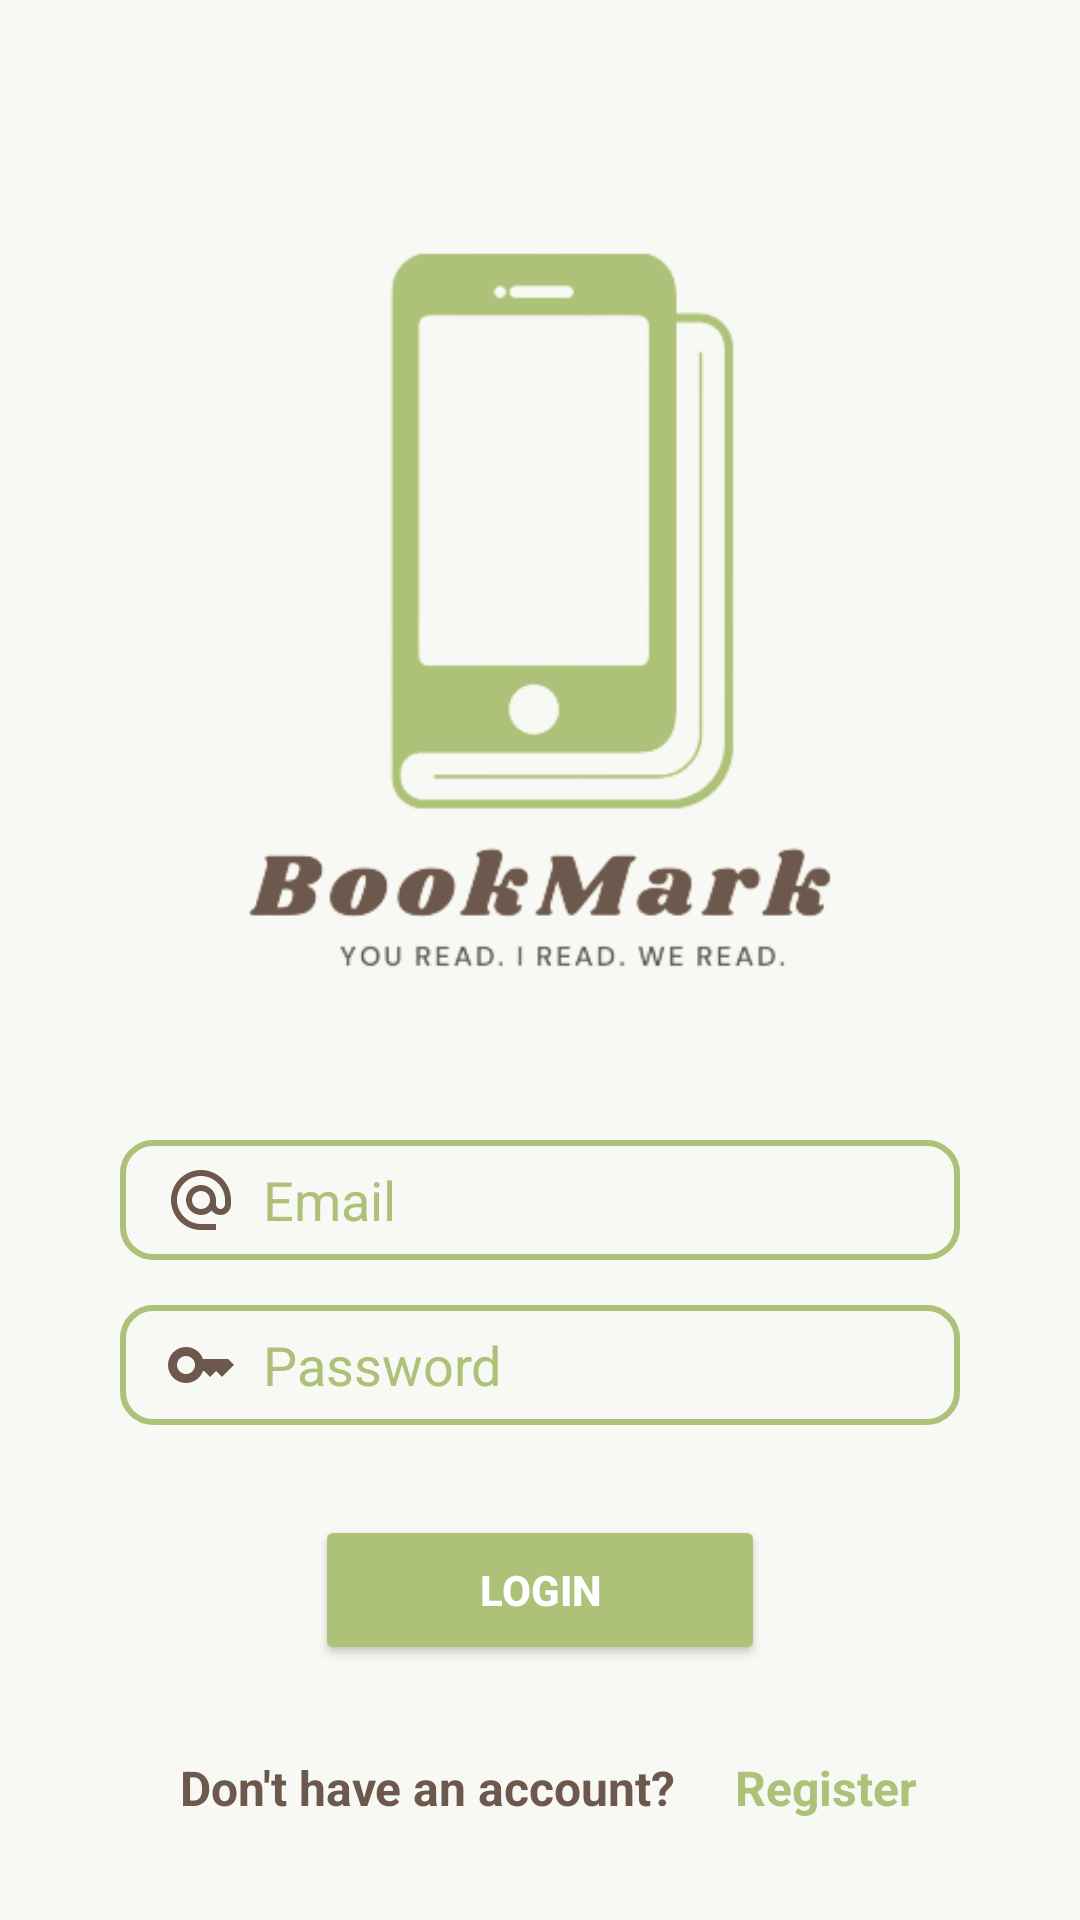

Reconstruct the res/layout file that produces this screen, plus the resources it refers to.
<!-- AndroidManifest.xml: application theme Theme.BookMark -->
<!-- res/layout/activity_log_in.xml -->
<?xml version="1.0" encoding="utf-8"?>
<RelativeLayout xmlns:android="http://schemas.android.com/apk/res/android"
    xmlns:app="http://schemas.android.com/apk/res-auto"
    xmlns:tools="http://schemas.android.com/tools"
    android:layout_width="match_parent"
    android:layout_height="match_parent"
    tools:context=".LogIn"
    android:background="@color/background">

    <ImageView
        android:id="@+id/logo"
        android:layout_width="350dp"
        android:layout_height="350dp"
        android:layout_centerHorizontal="true"
        android:layout_marginTop="30dp"
        android:src="@drawable/logo1"
        tools:ignore="ImageContrastCheck"
        />


    <EditText
        android:id="@+id/edt_email"
        android:layout_width="match_parent"
        android:layout_height="40dp"
        android:layout_below="@id/logo"
        android:layout_marginLeft="40dp"
        android:layout_marginRight="40dp"
        android:hint="  Email"
        android:background="@drawable/edt_settings"
        android:drawableStart="@drawable/email"
        android:textColorHint="@color/light_green"
        app:boxStrokeColor="@color/light_green"
        android:paddingLeft="15dp"/>




        <EditText
            android:id="@+id/edt_password"
            android:layout_width="match_parent"
            android:layout_height="40dp"
            android:layout_below="@id/edt_email"
            android:layout_marginLeft="40dp"
            android:layout_marginRight="40dp"
            android:hint="  Password"
            android:background="@drawable/edt_settings"
            android:layout_marginTop="15dp"
            android:paddingLeft="15dp"
            android:drawableStart="@drawable/password"
            android:inputType="textPassword"
            android:longClickable="false"
            android:textColorHint="@color/light_green"
            app:boxStrokeColor="@color/light_green" />




    <Button
        android:id="@+id/btnLogin"
        android:layout_width="150dp"
        android:layout_height="50dp"
        android:layout_below="@id/edt_password"
        android:text="LogIn"
        android:textColor="@color/white"
        android:textStyle="bold"
        android:layout_centerHorizontal="true"
        android:layout_marginTop="30dp"
        android:backgroundTint="@color/light_green"

        />


    <LinearLayout
        android:layout_width="wrap_content"
        android:layout_height="wrap_content"
        android:layout_below="@id/btnLogin"
        android:layout_marginTop="30dp">

        <TextView
            android:layout_width="245dp"
            android:layout_height="match_parent"
            android:layout_centerHorizontal="true"
            android:fontFamily="sans-serif"
            android:paddingLeft="60dp"
            android:text="Don't have an account?"
            android:textColor="@color/brown"
            android:textSize="16dp"
            android:textStyle="bold" />

        <TextView
            android:id="@+id/register"
            android:layout_width="250dp"
            android:layout_height="wrap_content"
            android:layout_centerHorizontal="true"
            android:layout_weight="1"
            android:fontFamily="sans-serif"
            android:text="Register"
            android:textColor="@color/light_green"
            android:textSize="16dp"
            android:textStyle="bold" />

    </LinearLayout>


</RelativeLayout>
<!-- resources referenced by this layout -->
<resources>
  <color name="background"> #F8F8F4 </color>
  <color name="brown"> #6c584c </color>
  <color name="light_green">#adc178 </color>
  <color name="white">#FFFFFFFF</color>
  <!-- drawable edt_settings (drawable) -->
  <?xml version="1.0" encoding="utf-8"?>
  <selector xmlns:android="http://schemas.android.com/apk/res/android">
      <item>
          <shape android:shape="rectangle">
              <corners android:radius="10dp"/>
              <stroke android:color="@color/light_green"
                  android:width="2dp"/>
          </shape>
      </item>
  </selector>
  <!-- drawable email (drawable) -->
  <vector android:height="24dp" android:tint="#6C584C"
      android:viewportHeight="24" android:viewportWidth="24"
      android:width="24dp" xmlns:android="http://schemas.android.com/apk/res/android">
      <path android:fillColor="@android:color/white" android:pathData="M12,2C6.48,2 2,6.48 2,12s4.48,10 10,10h5v-2h-5c-4.34,0 -8,-3.66 -8,-8s3.66,-8 8,-8 8,3.66 8,8v1.43c0,0.79 -0.71,1.57 -1.5,1.57s-1.5,-0.78 -1.5,-1.57L17,12c0,-2.76 -2.24,-5 -5,-5s-5,2.24 -5,5 2.24,5 5,5c1.38,0 2.64,-0.56 3.54,-1.47 0.65,0.89 1.77,1.47 2.96,1.47 1.97,0 3.5,-1.6 3.5,-3.57L22,12c0,-5.52 -4.48,-10 -10,-10zM12,15c-1.66,0 -3,-1.34 -3,-3s1.34,-3 3,-3 3,1.34 3,3 -1.34,3 -3,3z"/>
  </vector>
  <!-- drawable logo1: png bitmap (drawable, 27969 bytes) -->
  <!-- drawable password (drawable) -->
  <vector android:height="24dp" android:tint="#6C584C"
      android:viewportHeight="24" android:viewportWidth="24"
      android:width="24dp" xmlns:android="http://schemas.android.com/apk/res/android">
      <path android:fillColor="@android:color/white" android:pathData="M21,10h-8.35C11.83,7.67 9.61,6 7,6c-3.31,0 -6,2.69 -6,6s2.69,6 6,6c2.61,0 4.83,-1.67 5.65,-4H13l2,2l2,-2l2,2l4,-4.04L21,10zM7,15c-1.65,0 -3,-1.35 -3,-3c0,-1.65 1.35,-3 3,-3s3,1.35 3,3C10,13.65 8.65,15 7,15z"/>
  </vector>
  <style name="Theme.BookMark" parent="Theme.MaterialComponents.DayNight.DarkActionBar">
          
          <item name="colorPrimary">@color/light_green</item>
          <item name="colorPrimaryVariant">@color/brown</item>
          <item name="colorOnPrimary">@color/white</item>
          
          <item name="colorSecondary">@color/background</item>
          <item name="colorSecondaryVariant">@color/teal_700</item>
          <item name="colorOnSecondary">@color/brown</item>
          
          <item name="android:statusBarColor">?attr/colorPrimaryVariant</item>
          
      </style>
  <color name="teal_700">#FF018786</color>
</resources>
